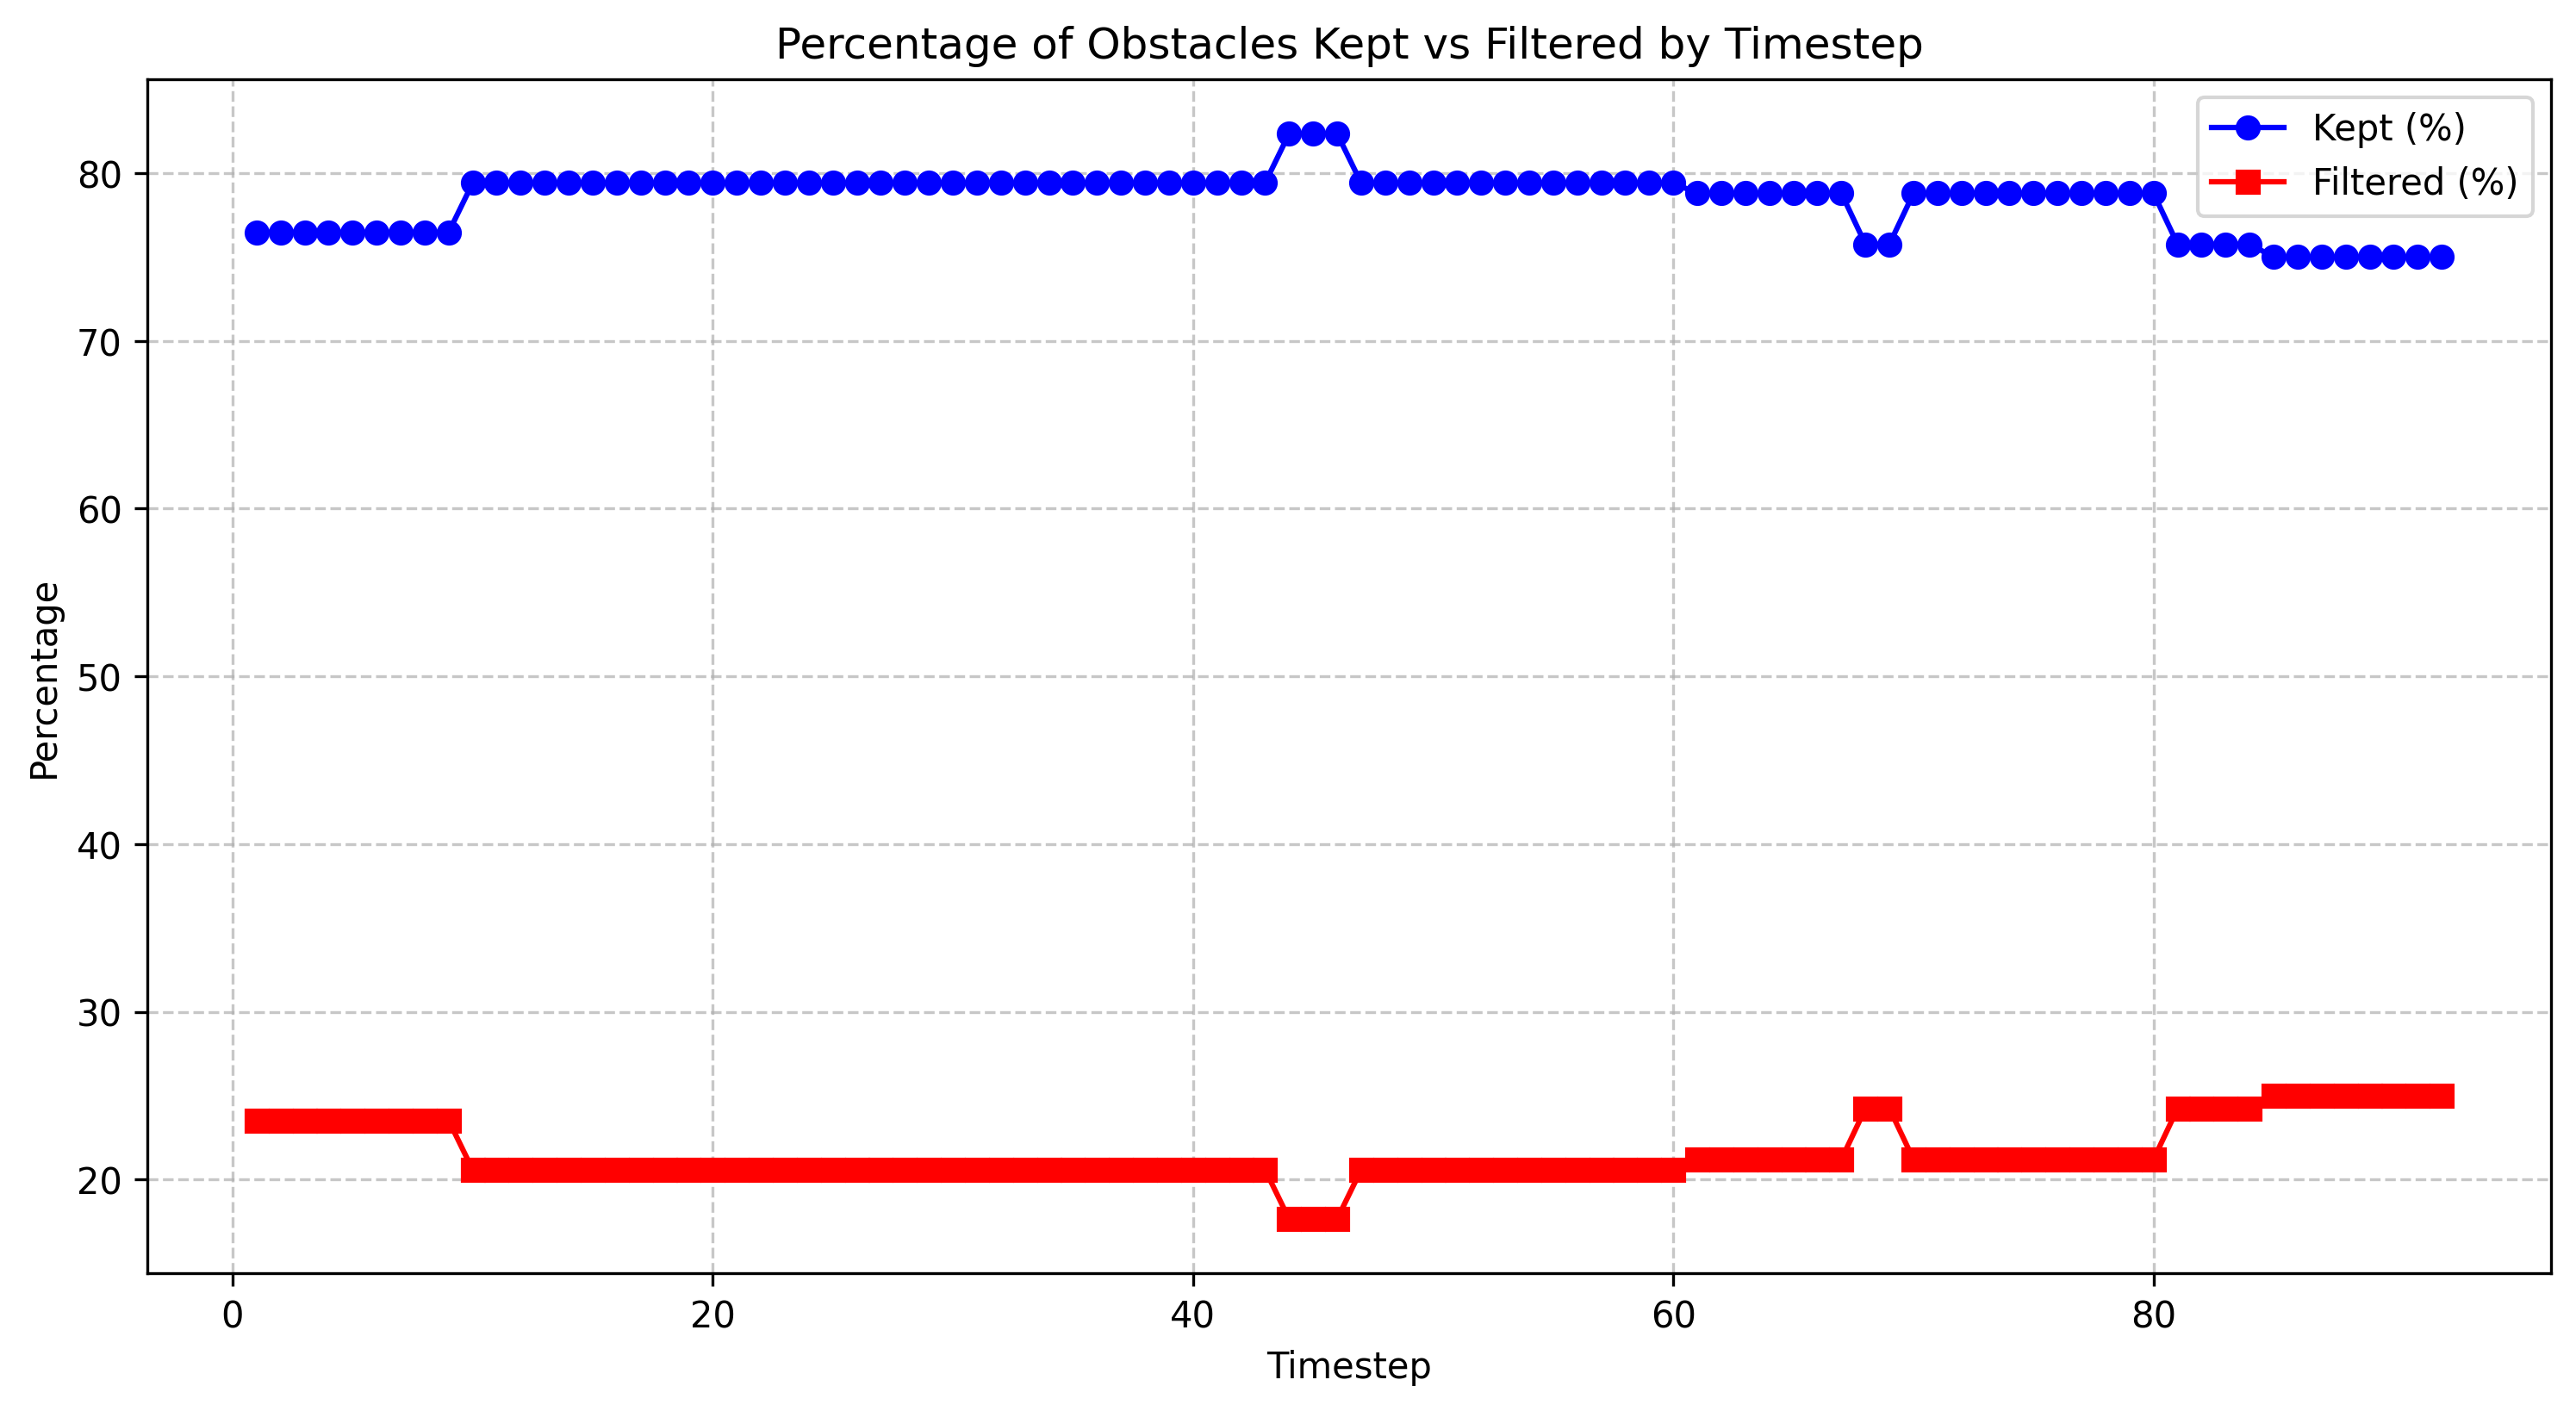

The table this chart was drawn from, first rows:
timestep, total_count, filtered_count, filtered_percentage, kept_percentage
1.0, 34, 8, 23.53, 76.47
2.0, 34, 8, 23.53, 76.47
3.0, 34, 8, 23.53, 76.47
4.0, 34, 8, 23.53, 76.47
5.0, 34, 8, 23.53, 76.47
6.0, 34, 8, 23.53, 76.47
7.0, 34, 8, 23.53, 76.47
8.0, 34, 8, 23.53, 76.47
9.0, 34, 8, 23.53, 76.47
10.0, 34, 7, 20.59, 79.41
11.0, 34, 7, 20.59, 79.41
12.0, 34, 7, 20.59, 79.41
13.0, 34, 7, 20.59, 79.41
14.0, 34, 7, 20.59, 79.41
15.0, 34, 7, 20.59, 79.41
16.0, 34, 7, 20.59, 79.41
17.0, 34, 7, 20.59, 79.41
18.0, 34, 7, 20.59, 79.41
19.0, 34, 7, 20.59, 79.41
20.0, 34, 7, 20.59, 79.41
21.0, 34, 7, 20.59, 79.41
22.0, 34, 7, 20.59, 79.41
23.0, 34, 7, 20.59, 79.41
24.0, 34, 7, 20.59, 79.41
25.0, 34, 7, 20.59, 79.41
26.0, 34, 7, 20.59, 79.41
27.0, 34, 7, 20.59, 79.41
28.0, 34, 7, 20.59, 79.41
29.0, 34, 7, 20.59, 79.41
30.0, 34, 7, 20.59, 79.41
31.0, 34, 7, 20.59, 79.41
32.0, 34, 7, 20.59, 79.41
33.0, 34, 7, 20.59, 79.41
34.0, 34, 7, 20.59, 79.41
35.0, 34, 7, 20.59, 79.41
36.0, 34, 7, 20.59, 79.41
37.0, 34, 7, 20.59, 79.41
38.0, 34, 7, 20.59, 79.41
39.0, 34, 7, 20.59, 79.41
40.0, 34, 7, 20.59, 79.41
41.0, 34, 7, 20.59, 79.41
42.0, 34, 7, 20.59, 79.41
43.0, 34, 7, 20.59, 79.41
44.0, 34, 6, 17.65, 82.35
45.0, 34, 6, 17.65, 82.35
46.0, 34, 6, 17.65, 82.35
47.0, 34, 7, 20.59, 79.41
48.0, 34, 7, 20.59, 79.41
49.0, 34, 7, 20.59, 79.41
50.0, 34, 7, 20.59, 79.41
51.0, 34, 7, 20.59, 79.41
52.0, 34, 7, 20.59, 79.41
53.0, 34, 7, 20.59, 79.41
54.0, 34, 7, 20.59, 79.41
55.0, 34, 7, 20.59, 79.41
56.0, 34, 7, 20.59, 79.41
57.0, 34, 7, 20.59, 79.41
58.0, 34, 7, 20.59, 79.41
59.0, 34, 7, 20.59, 79.41
60.0, 34, 7, 20.59, 79.41
... 32 more rows
